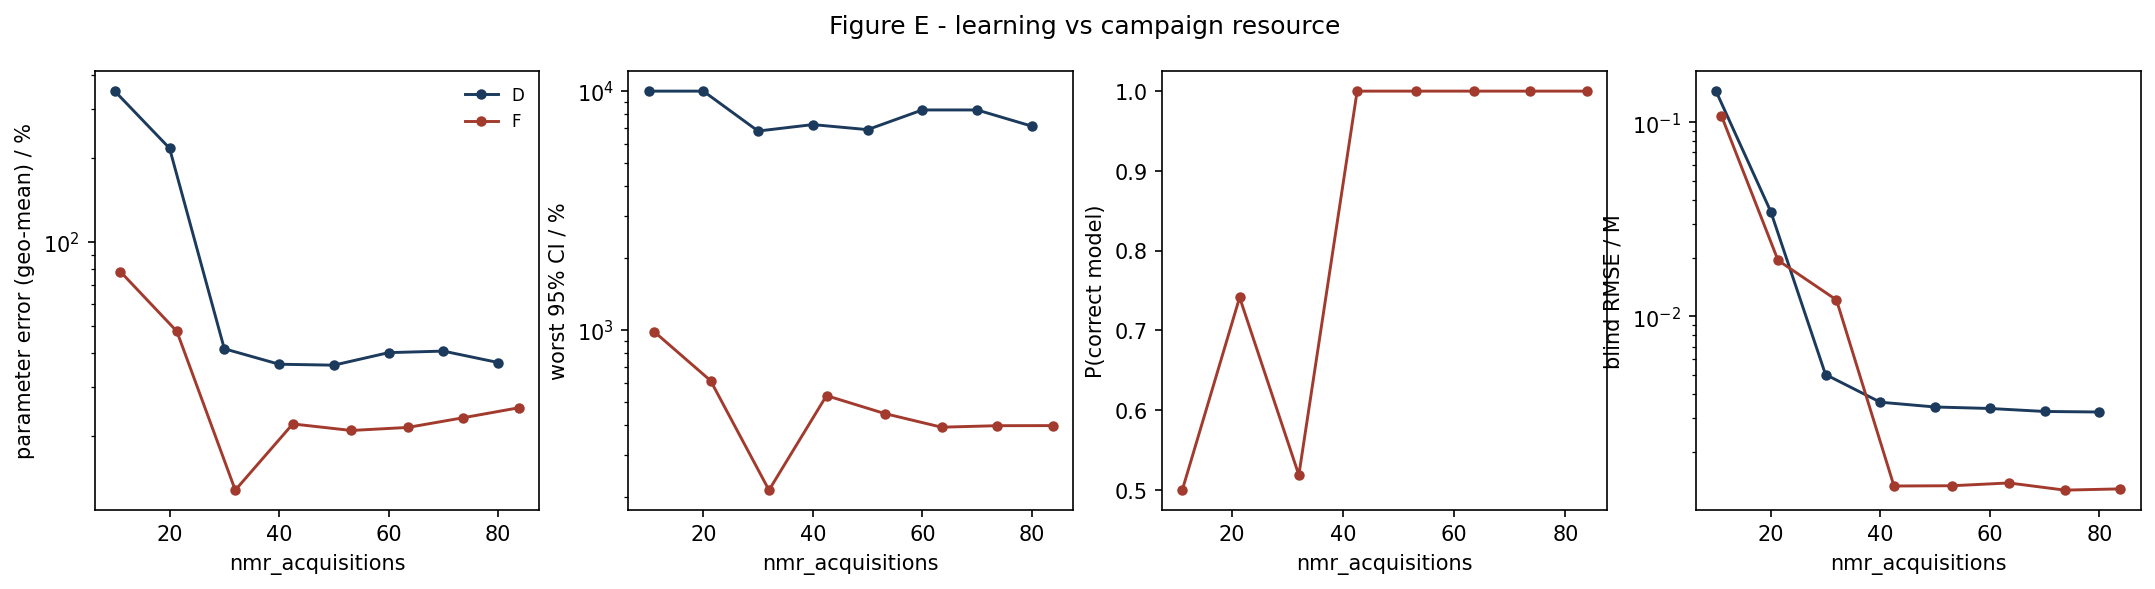

Values plotted in this chart, from the file beside it:
strategy, nmr_acquisitions, param_err_pct, max_rel_ci_pct, p_correct, blind_rmse_M
D, 10.0, 349, 10000, nan, 0.1447
D, 20.0, 217.4, 10000, nan, 0.03468
D, 30.0, 41.26, 6807, nan, 0.005021
D, 40.0, 36.3, 7243, nan, 0.003615
D, 50.0, 36.02, 6899, nan, 0.003416
D, 60.0, 39.96, 8341, nan, 0.003356
D, 70.0, 40.47, 8341, nan, 0.003239
D, 80.0, 36.82, 7134, nan, 0.003219
F, 11.0, 78.27, 985.6, 0.4997, 0.108
F, 21.33, 47.67, 613.8, 0.7413, 0.01944
F, 32.0, 12.79, 213.7, 0.5186, 0.01216
F, 42.5, 22.13, 531.4, 1.0, 0.001338
F, 53.17, 20.96, 446.9, 1.0, 0.001342
F, 63.5, 21.5, 392, 1.0, 0.001387
F, 73.67, 23.3, 397.7, 1.0, 0.001274
F, 83.83, 25.32, 398, 1.0, 0.001293
